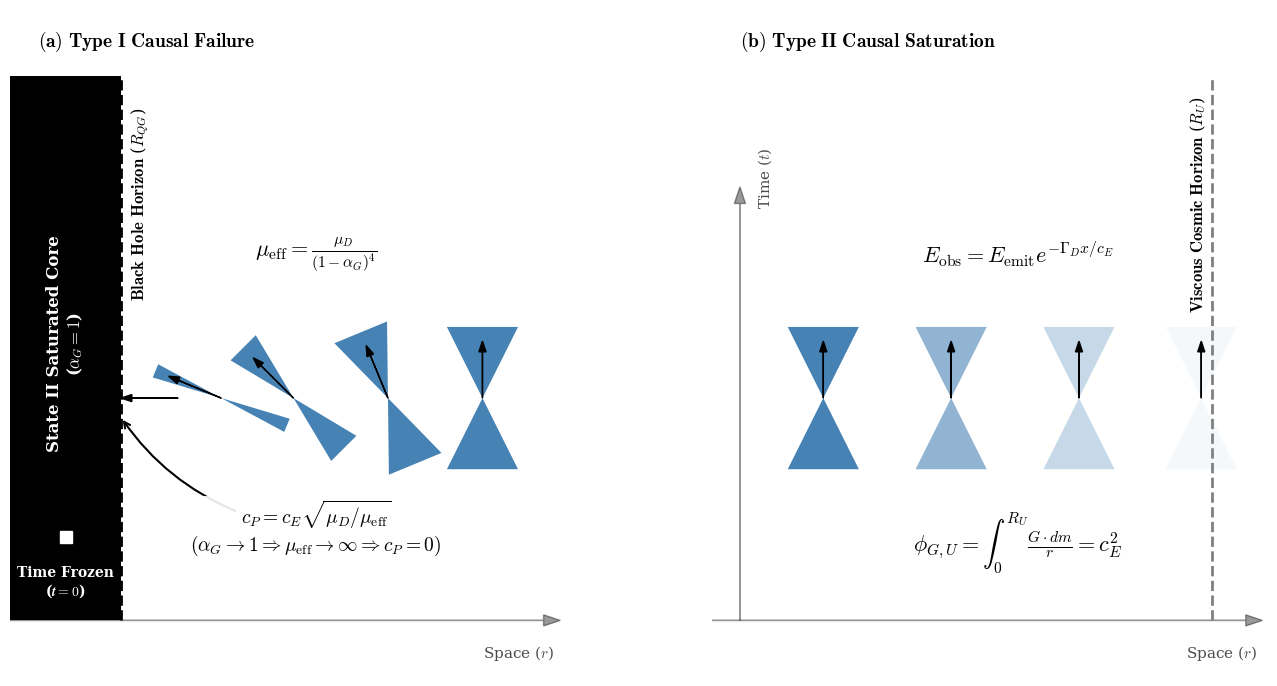

Here is the Python script that generated this plot:
import matplotlib.pyplot as plt # Selected for publication-grade 2D schematic layout and native LaTeX rendering
import matplotlib.patches as patches # Selected for precise structural primitives (Polygons, Rectangles)
import numpy as np # Selected for efficient spatial array generation and affine transformations
from matplotlib.patches import Polygon
import os # Selected for robust directory management and path-specific file saving

def draw_light_cone(ax, center_x, center_y, scale=1.0, width_scale=1.0, angle_deg=0, 
                    facecolor='blue', alpha=1.0, arrow_color='black', arrow_alpha=1.0):
    """
    Draws a relativistic light cone (hourglass shape) rotated by angle_deg.
    width_scale: 1.0 = Speed c (45 deg), <1.0 = Speed < c (Narrow), 0 = Speed 0 (Line)
    """
    w = 0.4 * scale * width_scale
    h = 0.8 * scale
    
    # Rotation Matrix
    theta = np.radians(angle_deg)
    c, s = np.cos(theta), np.sin(theta)
    R = np.array(((c, -s), (s, c)))
    
    # Top Triangle
    verts_top = np.array([[-w, h], [w, h], [0, 0]])
    verts_top_trans = np.dot(verts_top, R.T)
    verts_top_trans[:, 0] += center_x
    verts_top_trans[:, 1] += center_y
    poly_top = Polygon(verts_top_trans, closed=True, facecolor=facecolor, edgecolor='none', alpha=alpha, zorder=3)
    ax.add_patch(poly_top)
    
    # Bottom Triangle
    verts_bot = np.array([[-w, -h], [w, -h], [0, 0]])
    verts_bot_trans = np.dot(verts_bot, R.T)
    verts_bot_trans[:, 0] += center_x
    verts_bot_trans[:, 1] += center_y
    poly_bot = Polygon(verts_bot_trans, closed=True, facecolor=facecolor, edgecolor='none', alpha=alpha, zorder=3)
    ax.add_patch(poly_bot)
    
    # Add a "Future" vector arrow 
    # Perfectly aligned with the exact center axis of the rotated cone
    arrow_len = h * 0.8
    arrow_end = np.dot(np.array([0, arrow_len]), R.T)
    ax.arrow(center_x, center_y, arrow_end[0], arrow_end[1], 
             head_width=0.08*scale, head_length=0.12*scale, fc=arrow_color, ec=arrow_color, 
             alpha=arrow_alpha, length_includes_head=True, zorder=5)

def create_causal_hierarchy_visual():
    # Enforce strict serif typography (Computer Modern) for PRL-style aesthetics
    plt.rcParams.update({
        'savefig.pad_inches': 0.1,
        'font.family': 'serif',
        'font.serif': ['Computer Modern Roman', 'DejaVu Serif'],
        'mathtext.fontset': 'cm', 
        'font.size': 11
    })

    # --- Main Plotting ---
    fig, (ax1, ax2) = plt.subplots(1, 2, figsize=(15, 7), dpi=150)
    fig.patch.set_facecolor('white')

    # Base setup for both axes
    for ax in (ax1, ax2):
        ax.set_facecolor('white')
        ax.set_xlim(0, 10)
        ax.set_ylim(0, 12) 
        ax.set_xticks([])
        ax.set_yticks([])
        # Enforce 1:1 aspect ratio to guarantee perfectly symmetrical rotations visually
        ax.set_aspect('equal', adjustable='box')
        
        # Spatial baseline (Replaced simple line with directed coordinate vector)
        ax.arrow(0, 1.0, 9.6, 0, head_width=0.2, head_length=0.3, fc='black', ec='black', alpha=0.4, zorder=0)
        ax.text(9.8, 0.6, r'Space ($r$)', color='black', fontsize=11, ha='right', va='top', alpha=0.7)
        
        for spine in ax.spines.values():
            spine.set_visible(False)

    # =========================================================================
    # LEFT PANEL: (a) Type I Causal Failure
    # =========================================================================
    ax1.text(0.5, 11.2, r"$\mathbf{(a)\ Type\ I\ Causal\ Failure}$", color='black', fontsize=14, ha='left', va='bottom', zorder=10)

    # 1. The State II Saturated Core (Pure Black)
    # Cropped vertically starting strictly at y=1.0 to remain flush with the spatial baseline
    rect = patches.Rectangle((0, 1.0), 2.0, 9.8, facecolor='black', alpha=1.0, zorder=1)
    ax1.add_patch(rect)

    # Core Labels
    core_text = r"State II Saturated Core" + "\n" + r"($\boldsymbol{\alpha_G = 1}$)"
    ax1.text(1, 6.0, core_text, color='white', rotation=90, ha='center', va='center', fontweight='bold', fontsize=12, zorder=10)
    
    ax1.plot(1, 2.5, marker='s', markersize=8, color='white', zorder=10)
    time_text = r"Time Frozen" + "\n" + r"($\boldsymbol{t = 0}$)"
    ax1.text(1, 2.0, time_text, color='white', ha='center', va='top', fontsize=10, fontweight='bold', zorder=10)

    # 2. Event Horizon Line (R_QG)
    # Cropped strictly at y=1.0 to remain flush with the spatial baseline
    ax1.plot([2.0, 2.0], [1.0, 10.8], color='black', linestyle='--', linewidth=2, zorder=5)
    
    # Increased gap to 2.35 to geometrically balance the visual clearance from the solid black core
    ax1.text(2.35, 8.5, r'$\mathbf{Black\ Hole\ Horizon}$ ($R_{QG}$)', color='black', rotation=90, ha='center', va='center', fontsize=12, zorder=10)

    # 3. Tipping and Squeezing Light Cones (Right to Left - 5 Cones)
    positions_A = [8.5, 6.8, 5.1, 3.8, 3.024] 
    angles_A    = [0,   22.5, 45,  67.5, 90]   # Progressive counter-clockwise tipping
    widths_A    = [1.0, 0.8,  0.5, 0.2,  0.0]  # Progressive symmetrical squeezing
    # Baseline cone match: All structural cones maintain 100% opacity to denote mechanical failure, not energy fading
    poly_alphas = [1.0, 1.0,  1.0, 1.0,  0.0]  

    for x, ang, w, p_alpha in zip(positions_A, angles_A, widths_A, poly_alphas):
        draw_light_cone(ax1, x, 5, scale=1.6, width_scale=w, angle_deg=ang, 
                        facecolor='#4682B4', alpha=p_alpha, arrow_color='black', arrow_alpha=1.0)

    # Effective Inertia Equation (Upper)
    ax1.text(5.5, 7.6, r"$\mu_{\mathrm{eff}} = \frac{\mu_D}{(1 - \alpha_G)^4}$", 
             fontsize=16, color='black', ha='center', va='center', zorder=10)

    # Kinematic Speed Equation & Condition (Lower)
    # Pure mathematical implication removes English text strings to eliminate CM Roman/Italic font weight mismatch
    # Replaced '\implies' with '\Rightarrow' to prevent compilation errors in Matplotlib's native mathtext parser
    cp_text = r"$c_P = c_E \sqrt{\mu_D / \mu_{\mathrm{eff}}}$" + "\n" + r"$(\alpha_G \rightarrow 1 \Rightarrow \mu_{\mathrm{eff}} \rightarrow \infty \Rightarrow c_P = 0)$"
    ax1.text(5.5, 2.67, cp_text, fontsize=14, fontweight='normal', color='black', ha='center', va='center', 
             bbox=dict(facecolor='white', edgecolor='none', alpha=0.9, pad=1.5), zorder=10)
             
    ax1.annotate("", xy=(2.0, 4.65), xytext=(4.1, 2.95),
                 arrowprops=dict(arrowstyle="->", color="black", lw=1.5, connectionstyle="arc3,rad=-0.15"), zorder=9)

    # =========================================================================
    # RIGHT PANEL: (b) Type II Causal Saturation
    # =========================================================================
    ax2.text(0.5, 11.2, r"$\mathbf{(b)\ Type\ II\ Causal\ Saturation}$", color='black', fontsize=14, ha='left', va='bottom', zorder=10)

    # Time Arrow
    ax2.arrow(0.5, 1.0, 0, 7.5, head_width=0.2, head_length=0.3, fc='black', ec='black', alpha=0.4, zorder=1)
    ax2.text(0.8, 8.5, r'Time ($t$)', color='black', fontsize=11, rotation=90, alpha=0.7)

    # 1. Viscous Cosmic Horizon Line (R_U)
    ax2.plot([9.0, 9.0], [1.0, 10.8], color='gray', linestyle='--', linewidth=2, zorder=5)
    ax2.text(8.75, 8.5, r'$\mathbf{Viscous\ Cosmic\ Horizon}$ ($R_U$)', color='black', rotation=90, ha='center', va='center', fontsize=12, zorder=10)

    # 2. Fading Light Cones (Left to Right - 4 Cones)
    positions_B = [2.0, 4.3, 6.6, 8.8]
    alphas_B    = [1.0, 0.6, 0.3, 0.05] # Fading into the vacuum (100%, 60%, 30%, 5%)

    for x, alp in zip(positions_B, alphas_B):
        # Arrow opacity (arrow_alpha) locked to 1.0 and color to 'black' to maintain time vector contrast
        draw_light_cone(ax2, x, 5, scale=1.6, width_scale=1.0, angle_deg=0, 
                        facecolor='#4682B4', alpha=alp, arrow_color='black', arrow_alpha=1.0)

    # Energy Decay Equation (Upper)
    ax2.text(5.5, 7.6, r"$E_{\mathrm{obs}} = E_{\mathrm{emit}} e^{-\Gamma_D x / c_E}$", 
             fontsize=16, color='black', ha='center', va='center', zorder=10)

    # Universal Potential Equation (Lower)
    ax2.text(5.5, 2.4, r"$\phi_{G,U} = \int_{0}^{R_U} \frac{G \cdot dm}{r} = c_E^2$", 
             fontsize=16, color='black', ha='center', va='center', zorder=10)

    # =======================================================
    # FINAL RENDER & PDF EXPORT
    # =======================================================
    plt.tight_layout()
    
    output_dir = "Figures"
    if not os.path.exists(output_dir):
        os.makedirs(output_dir)
        
    pdf_filename = os.path.join(output_dir, "Fig12_PartII_CausalHierarchy.pdf")
    
    try:
        plt.savefig(pdf_filename, format='pdf', bbox_inches='tight')
        print(f"High-fidelity vector PDF saved to: {pdf_filename}")
    except PermissionError:
        print(f"CRITICAL ERROR: Permission denied. Please close {pdf_filename} before re-running.")
    except Exception as e:
        print(f"An unexpected error occurred: {e}")

    plt.show()

if __name__ == "__main__":
    create_causal_hierarchy_visual()
